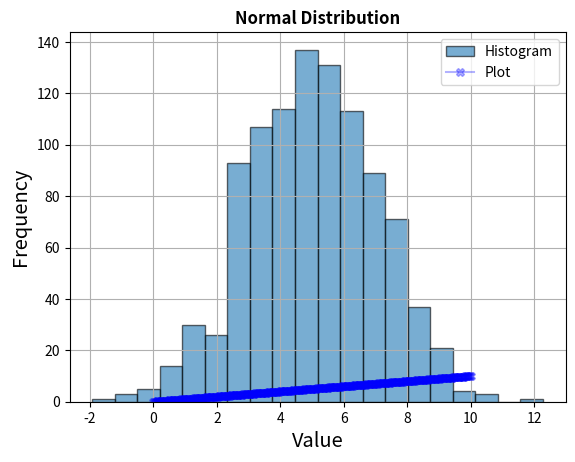

Write the Python code that produced this figure.
import numpy as np
import matplotlib.pyplot as plt
# import mpld3
# mpld3.enable_notebook()

def h(x):
    x**3
    return x
    
# Generate x values from 0 to 10
x = np.linspace(0, 10, 400)
y = h(x)


data = np.random.normal(loc=5, scale = 2, size=1000)

plt.hist(data, bins=20, edgecolor='black', alpha=0.6, label="Histogram")
plt.plot(x,y, label="Plot", color="blue", marker='X', alpha=0.3)
plt.title("Normal Distribution").set_fontweight('bold')
plt.xlabel('Value').set_fontstyle('italic')
plt.xlabel('Value').set_fontsize('x-large')
plt.ylabel('Value').set_fontstyle('italic')
plt.ylabel('Value').set_fontsize('x-large')
plt.legend()
plt.ylabel('Frequency')
plt.grid(True)
plt.show()